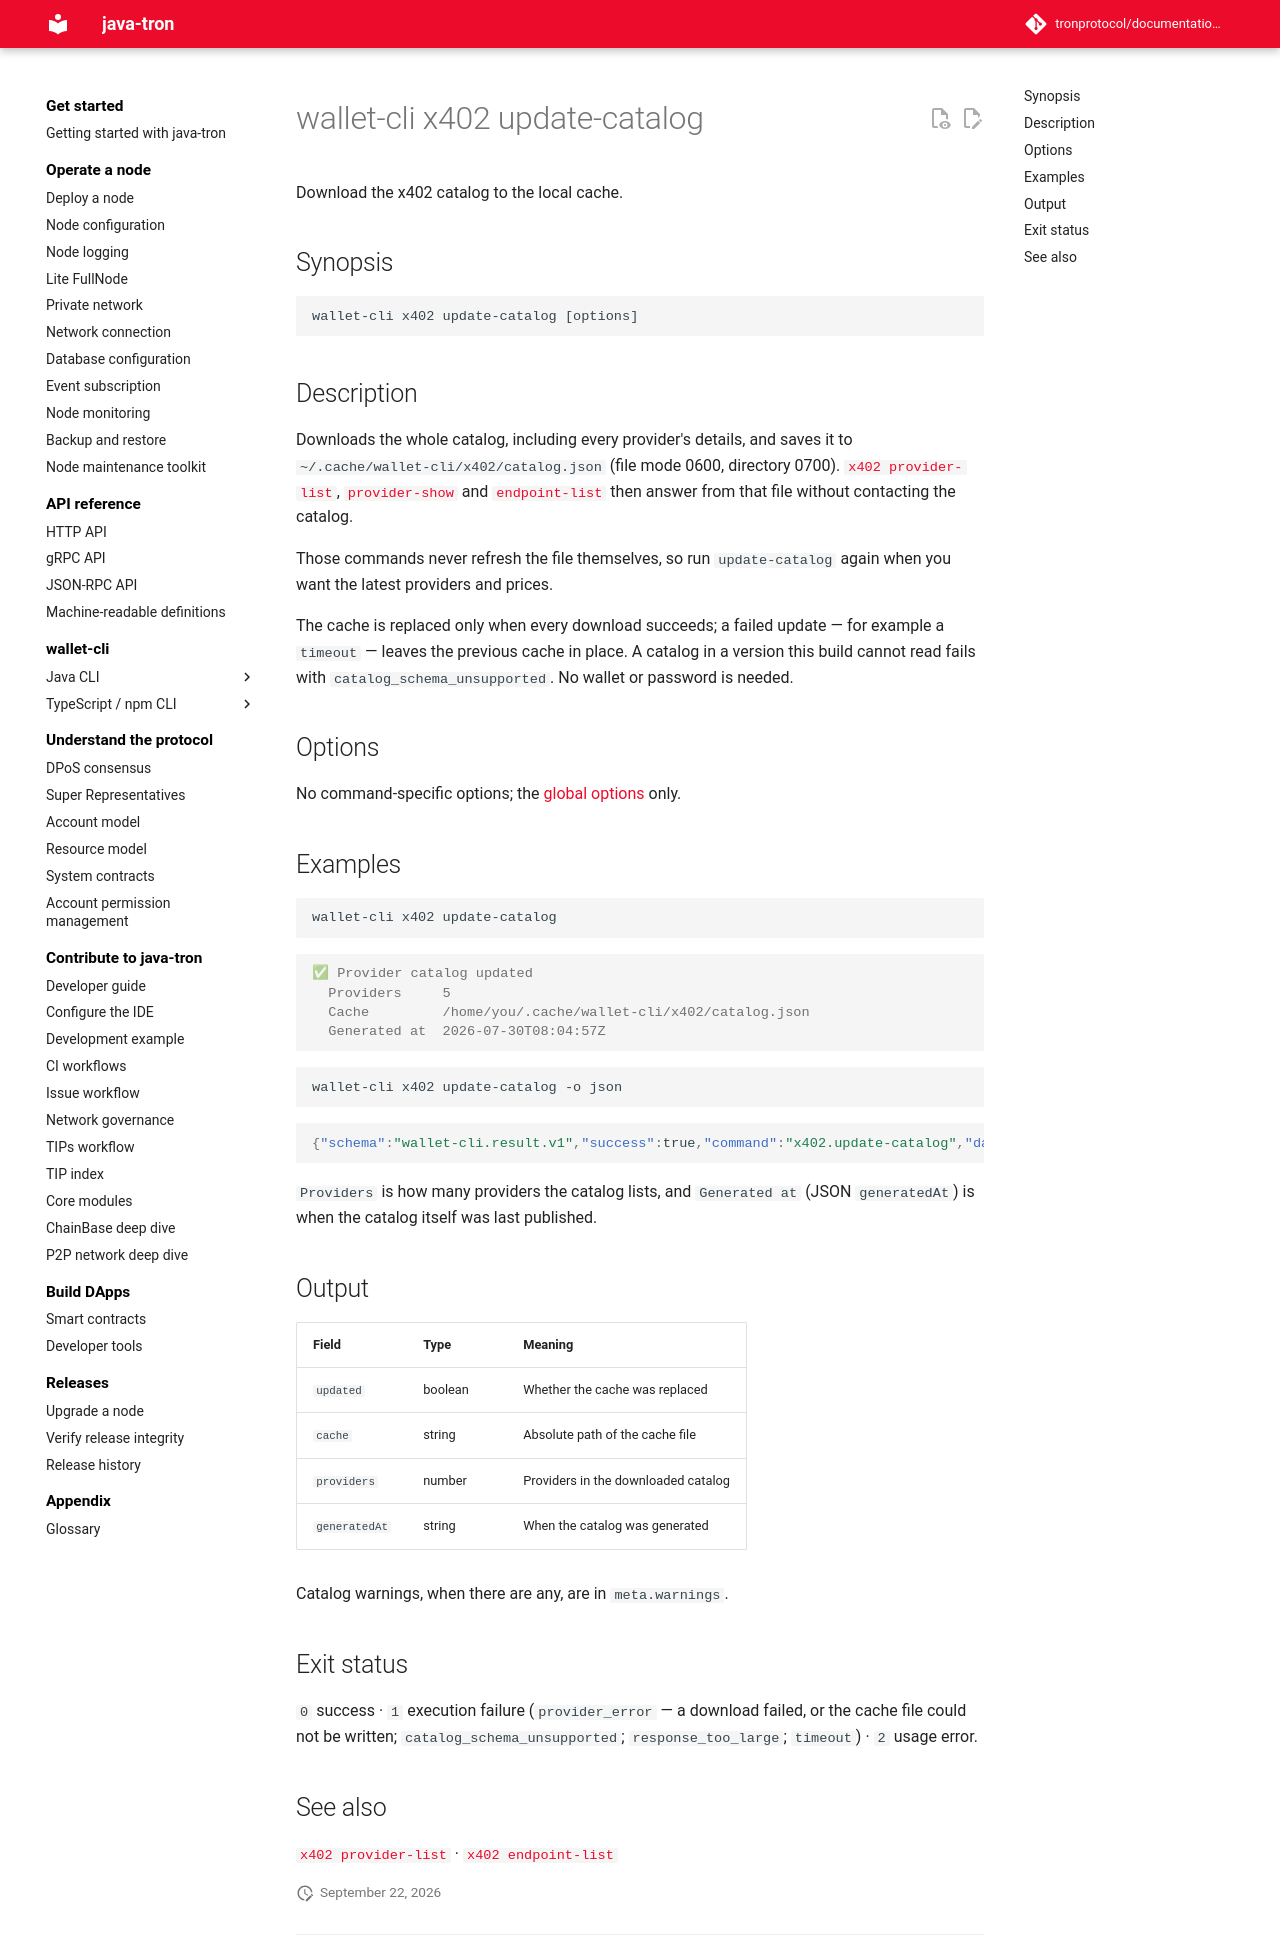

repository: tronprotocol/documentation-en · page: clients/wallet-cli/typescript/commands/x402/update-catalog/index.html · generator: mkdocs

# wallet-cli x402 update-catalog

Download the x402 catalog to the local cache.

## Synopsis

```
wallet-cli x402 update-catalog [options]
```

## Description

Downloads the whole catalog, including every provider's details, and saves it to `~/.cache/wallet-cli/x402/catalog.json` (file mode 0600, directory 0700). [`x402 provider-list`](provider-list.md), [`provider-show`](provider-show.md) and [`endpoint-list`](endpoint-list.md) then answer from that file without contacting the catalog.

Those commands never refresh the file themselves, so run `update-catalog` again when you want the latest providers and prices.

The cache is replaced only when every download succeeds; a failed update — for example a `timeout` — leaves the previous cache in place. A catalog in a version this build cannot read fails with `catalog_schema_unsupported`. No wallet or password is needed.

## Options

No command-specific options; the [global options](../index.md#global-options-every-command) only.

## Examples

```bash
wallet-cli x402 update-catalog
```

```console
✅ Provider catalog updated
  Providers     5
  Cache         /home/you/.cache/wallet-cli/x402/catalog.json
  Generated at  2026-07-30T08:04:57Z
```

```bash
wallet-cli x402 update-catalog -o json
```

```json
{"schema":"wallet-cli.result.v1","success":true,"command":"x402.update-catalog","data":{"updated":true,"cache":"/home/you/.cache/wallet-cli/x402/catalog.json","providers":5,"generatedAt":"2026-07-30T08:04:57Z"},"meta":{"durationMs":2873,"warnings":[]}}
```

`Providers` is how many providers the catalog lists, and `Generated at` (JSON `generatedAt`) is when the catalog itself was last published.

## Output

| Field | Type | Meaning |
|---|---|---|
| `updated` | boolean | Whether the cache was replaced |
| `cache` | string | Absolute path of the cache file |
| `providers` | number | Providers in the downloaded catalog |
| `generatedAt` | string | When the catalog was generated |

Catalog warnings, when there are any, are in `meta.warnings`.

## Exit status

`0` success · `1` execution failure (`provider_error` — a download failed, or the cache file could not be written; `catalog_schema_unsupported`; `response_too_large`; `timeout`) · `2` usage error.

## See also

[`x402 provider-list`](provider-list.md) · [`x402 endpoint-list`](endpoint-list.md)
